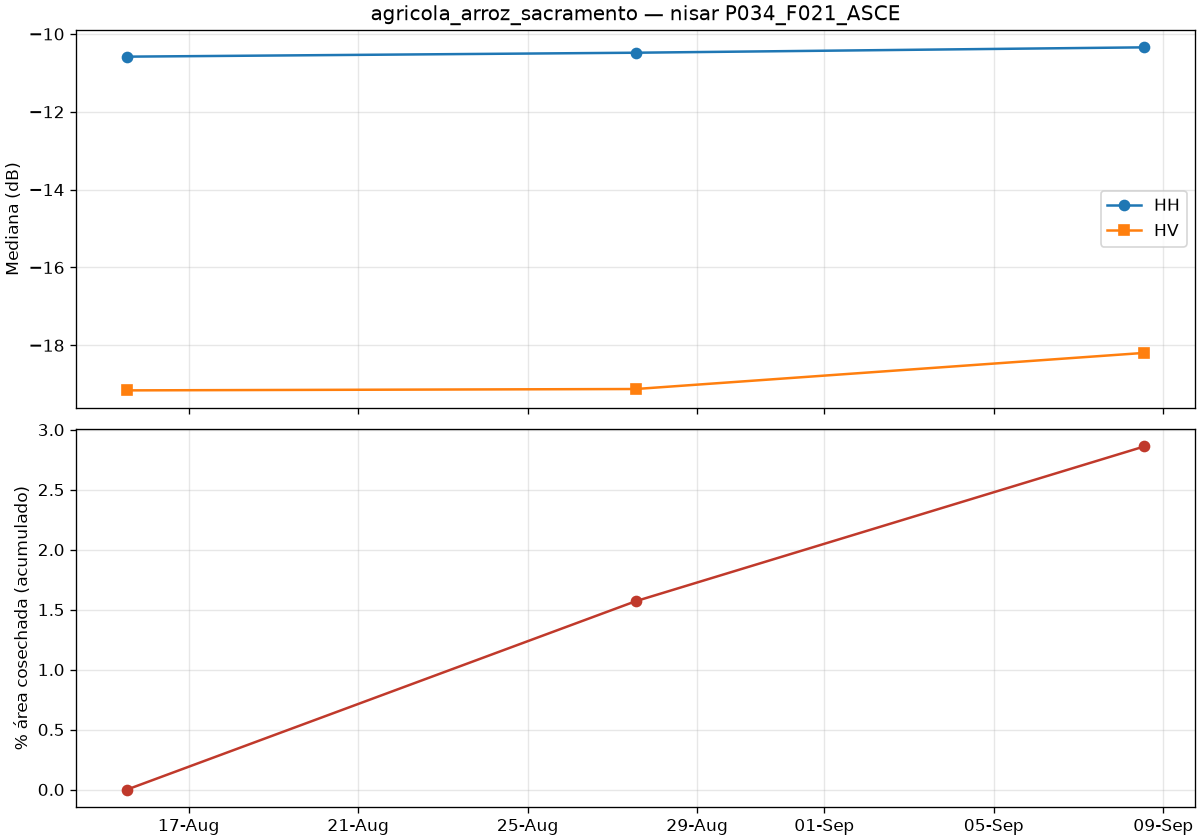

The file beside this chart, header and first rows:
date, co_median_db, cross_median_db, valid_pct, drop_since_prev_km2, rise_since_prev_km2, harvested_cum_km2, harvested_cum_pct
2026-08-15T13:09:30Z, -10.58, -19.16, 78.17, 0.0, 0.0, 0.0, 0.0
2026-08-27T13:09:30Z, -10.48, -19.12, 83.55, 11.85, 7.338, 11.75, 1.57
2026-09-08T13:09:30Z, -10.34, -18.2, 86.61, 9.802, 45.23, 21.41, 2.86
